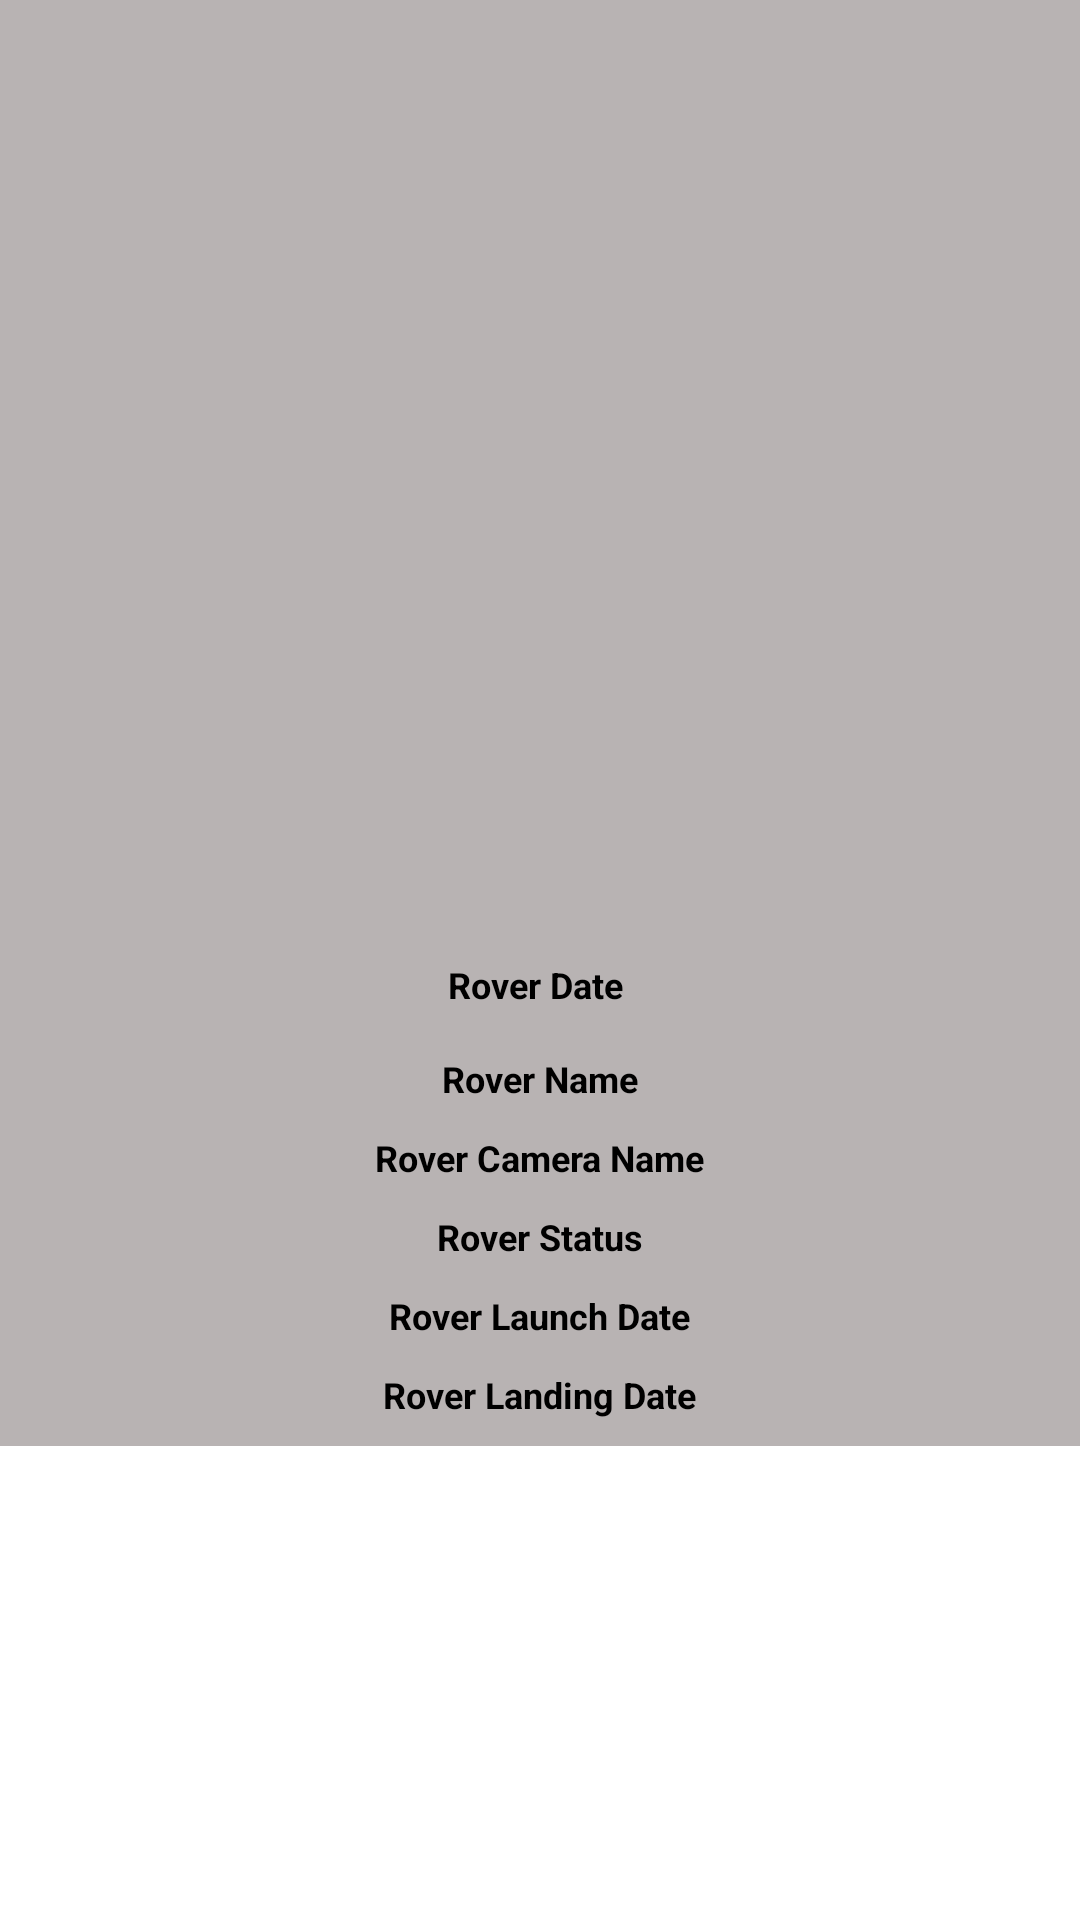

This screen was rendered from an Android layout file. Write that file and the resources it references.
<!-- AndroidManifest.xml: application theme Theme.AppcentNasaChallenge -->
<!-- res/layout/pop_up.xml -->
<?xml version="1.0" encoding="utf-8"?>
<LinearLayout xmlns:android="http://schemas.android.com/apk/res/android"

    android:layout_width="match_parent"
    android:layout_height="wrap_content"
    android:layout_gravity="center"
    android:orientation="vertical"

    >


    <LinearLayout
        android:layout_width="match_parent"
        android:layout_height="wrap_content"
        android:gravity="center"
        android:background="#B8B3B3"
        android:orientation="vertical">



        <ImageView
            android:id="@+id/roverImage"
            android:layout_width="match_parent"
            android:layout_height="match_parent"
            android:layout_alignParentTop="true"
            android:layout_margin="5dp"
            android:layout_marginTop="15dp"
            android:minHeight="300dp"
            android:minWidth="150dp"
            android:scaleType="fitCenter"
            android:src="@mipmap/ic_launcher_round" />

        <TextView
            android:id="@+id/rover_date"
            android:layout_width="wrap_content"
            android:layout_height="wrap_content"
            android:layout_margin="5dp"
            android:padding="5dp"
            android:text="Rover Date "
            android:textColor="@color/black"
            android:textSize="12sp"
            android:textStyle="bold" />

        <TextView
            android:id="@+id/rover_name"
            android:layout_width="wrap_content"
            android:layout_height="wrap_content"
            android:padding="5dp"
            android:text="Rover Name"
            android:textColor="@color/black"
            android:textSize="12sp"
            android:textStyle="bold" />

        <TextView
            android:id="@+id/rover_cameraName"
            android:layout_width="wrap_content"
            android:layout_height="wrap_content"
            android:padding="5dp"
            android:text="Rover Camera Name"
            android:textColor="@color/black"
            android:textSize="12sp"
            android:textStyle="bold" />

        <TextView
            android:id="@+id/rover_status"
            android:layout_width="wrap_content"
            android:layout_height="wrap_content"
            android:padding="5dp"
            android:text="Rover Status"
            android:textColor="@color/black"
            android:textSize="12sp"
            android:textStyle="bold" />

        <TextView
            android:id="@+id/rover_launchDate"
            android:layout_width="wrap_content"
            android:layout_height="wrap_content"
            android:padding="5dp"
            android:text="Rover Launch Date"
            android:textColor="@color/black"
            android:textSize="12sp"
            android:textStyle="bold" />

        <TextView
            android:id="@+id/rover_landingDate"
            android:layout_width="wrap_content"
            android:layout_height="wrap_content"
            android:layout_marginBottom="4dp"
            android:padding="5dp"
            android:text="Rover Landing Date"
            android:textColor="@color/black"
            android:textSize="12sp"
            android:textStyle="bold" />

    </LinearLayout>


</LinearLayout>
<!-- resources referenced by this layout -->
<resources>
  <color name="black">#FF000000</color>
  <style name="Theme.AppcentNasaChallenge" parent="Theme.MaterialComponents.DayNight.DarkActionBar">
          
          <item name="colorPrimary">@color/colorPrimaryDark</item>
          <item name="colorPrimaryVariant">@color/purple_700</item>
          <item name="colorOnPrimary">@color/white</item>
          
          <item name="colorSecondary">@color/teal_200</item>
          <item name="colorSecondaryVariant">@color/teal_700</item>
          <item name="colorOnSecondary">@color/black</item>
          
          <item name="android:statusBarColor" tools:targetApi="l">?attr/colorPrimaryVariant</item>
          
      </style>
  <color name="colorPrimaryDark">#a20000</color>
  <color name="purple_700">#FF3700B3</color>
  <color name="white">#FFFFFFFF</color>
  <color name="teal_200">#FF03DAC5</color>
  <color name="teal_700">#FF018786</color>
</resources>
